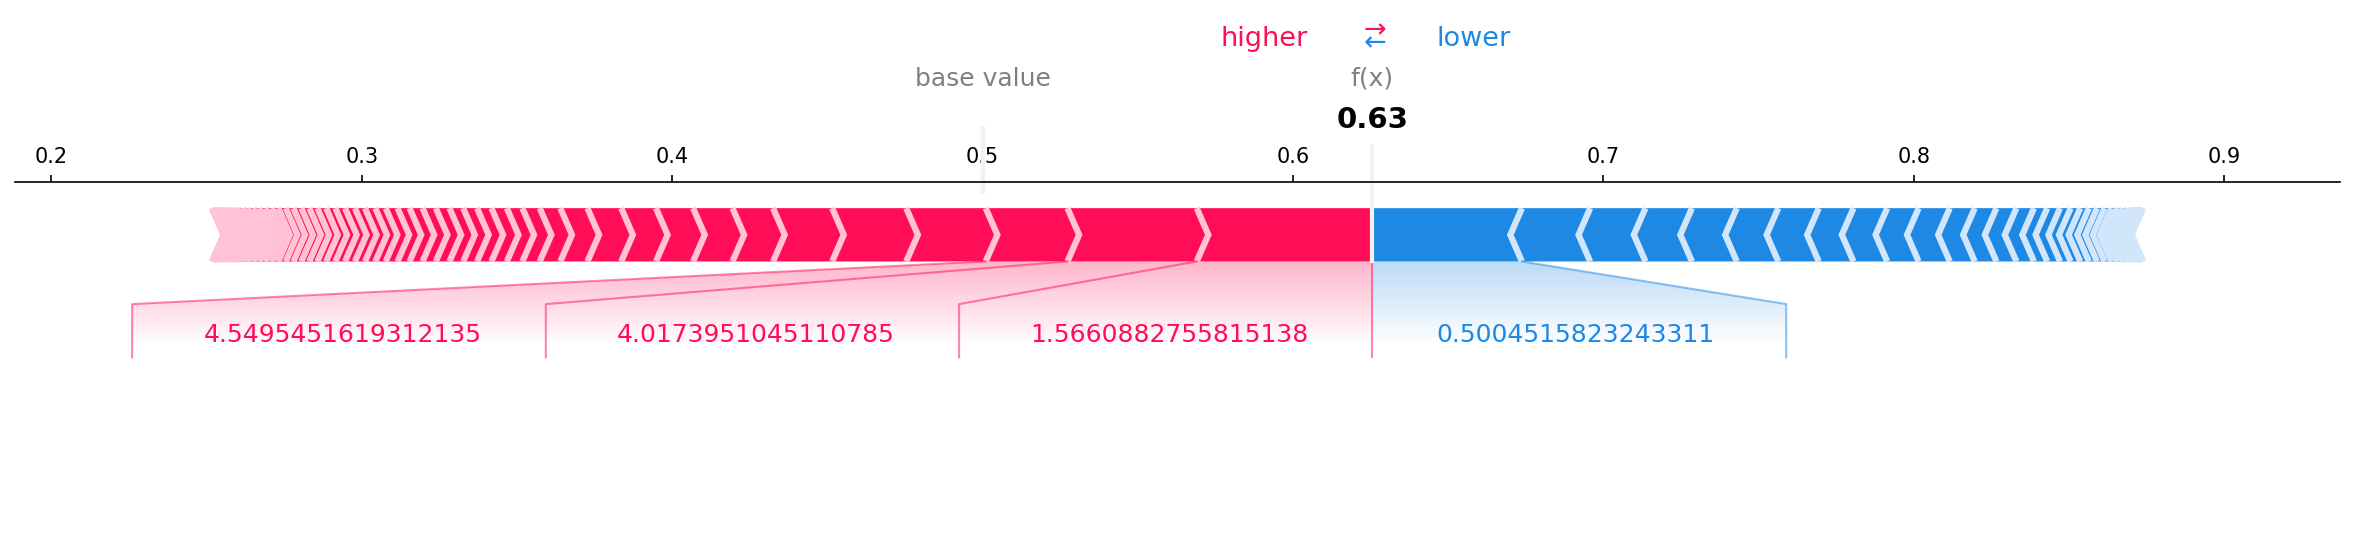

Values plotted in this chart, from the file beside it:
feature_index, shap_value, feature_value
10, 0.0566, 1.566
91, 0.04164, 4.017
52, 0.02634, 4.55
74, 0.02561, 2.914
35, 0.02387, 2.797
55, 0.01904, 2.703
1, 0.01307, 4.608
58, 0.01269, 6.836
5, 0.01197, 0.1776
16, 0.01119, -0.515
38, 0.01089, 6.225
76, 0.00873, 5.709
4, 0.006634, -1.987
24, 0.005598, 1.636
81, 0.005012, 0.6991
2, 0.004958, -3.838
57, 0.004631, 5.456
75, 0.004464, 5.233
85, 0.004424, 0.6466
83, 0.004405, -0.2581
77, 0.004268, 5.478
47, 0.004187, -0.1071
68, 0.003871, 1.228
32, 0.003805, 0.7753
9, 0.003355, -0.009461
60, 0.003334, 7.121
59, 0.003237, 7.236
36, 0.003184, 4.733
23, 0.003113, -1.549
56, 0.002971, 5.487
64, 0.002818, 0.4078
33, 0.002611, 1.028
78, 0.002563, 5.455
34, 0.002556, -0.8036
8, 0.002475, 0.5103
54, 0.002401, -0.5786
29, 0.002071, -0.3261
45, 0.002054, 0.5907
31, 0.002007, 0.07312
6, 0.001898, 0.9463
28, 0.001852, -0.7213
62, 0.001634, -0.7989
93, 0.001517, -0.202
89, 0.001091, 0.0909
15, 0.00102, 1.574
30, 0.00101, -1.036
18, 0.0008259, -0.01723
42, 0.0006092, 0.0725
40, 0.0006055, 6.692
96, 0.0005568, -0.1647
51, 0.0005395, 0.3468
98, 0.0004911, -0.2161
14, 0.0004029, -1.376
94, 0.0003306, -0.2355
7, 0.0003045, 0.2774
13, 0.0002006, -0.1053
41, 0.000171, 0.5302
37, 0.000169, 5.23
49, 1.7182108515430246e-05, 1.104
92, -4.0216332059097296e-05, -0.1125
... 40 more rows
